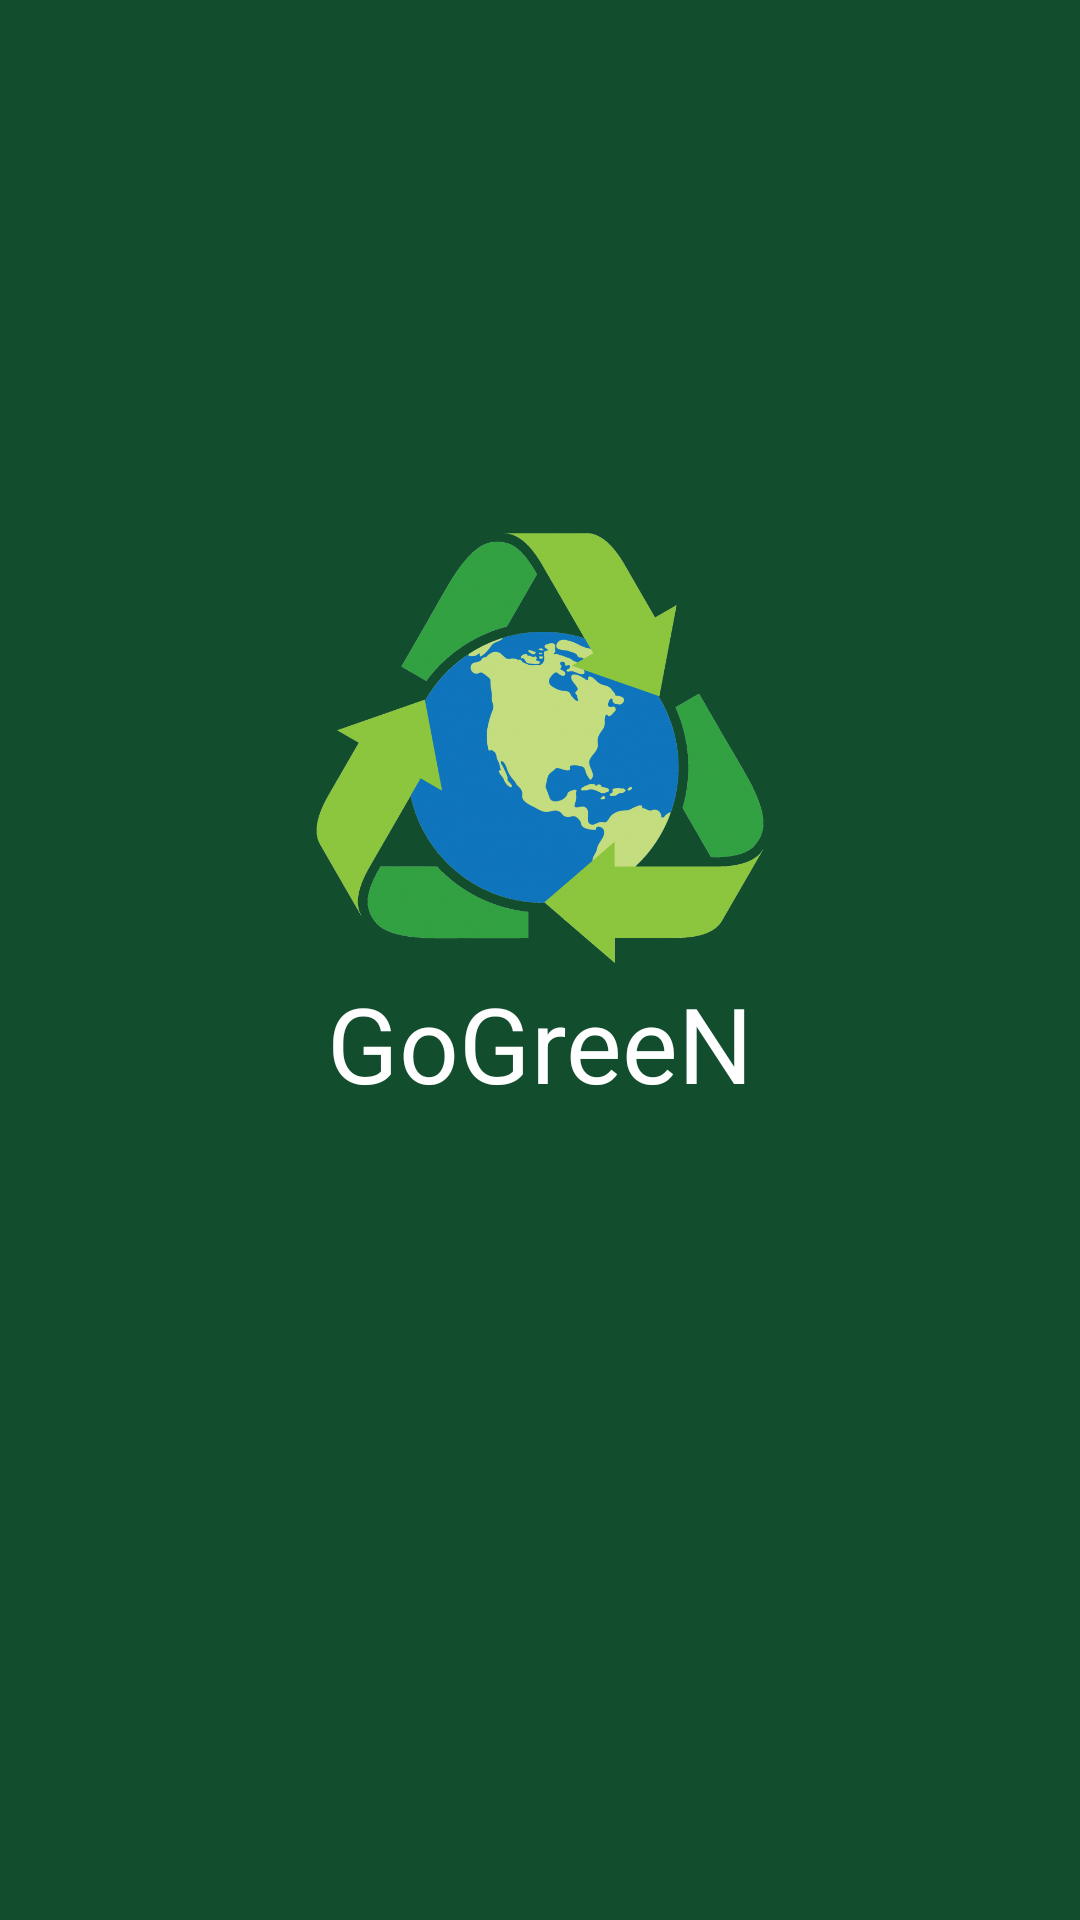

Reconstruct the res/layout file that produces this screen, plus the resources it refers to.
<!-- AndroidManifest.xml: application theme Theme.GoGreen -->
<!-- res/layout/activity_welcome.xml -->
<?xml version="1.0" encoding="utf-8"?>
<androidx.constraintlayout.widget.ConstraintLayout xmlns:android="http://schemas.android.com/apk/res/android"
    xmlns:app="http://schemas.android.com/apk/res-auto"
    xmlns:tools="http://schemas.android.com/tools"
    android:layout_width="match_parent"
    android:layout_height="match_parent"
    tools:context=".WelcomeActivity"
    android:background="@color/bg_welcome">

    <ImageView
        android:id="@+id/imageView"
        android:layout_width="wrap_content"
        android:layout_height="150dp"
        android:src="@drawable/logo"
        app:layout_constraintBottom_toBottomOf="parent"
        app:layout_constraintEnd_toEndOf="parent"
        app:layout_constraintHorizontal_bias="1.0"
        app:layout_constraintStart_toEndOf="parent"
        app:layout_constraintStart_toStartOf="parent"
        app:layout_constraintTop_toTopOf="parent"
        app:layout_constraintVertical_bias="0.356" />

    <TextView
        android:id="@+id/text1"
        android:layout_width="match_parent"
        android:layout_height="wrap_content"
        android:gravity="center_horizontal"
        android:layout_marginBottom="250dp"
        android:text="GoGreeN"
        android:textColor="@color/white"
        android:textSize="35sp"
        app:layout_constraintTop_toBottomOf="@+id/imageView"
        />
</androidx.constraintlayout.widget.ConstraintLayout>
<!-- resources referenced by this layout -->
<resources>
  <color name="bg_welcome">#124E2D</color>
  <color name="white">#FFFFFFFF</color>
  <!-- drawable logo: png bitmap (drawable, 373591 bytes) -->
  <style name="Theme.GoGreen" parent="Base.Theme.GoGreen" />
  <style name="Base.Theme.GoGreen" parent="Theme.Material3.DayNight.NoActionBar">
          
          
      </style>
</resources>
